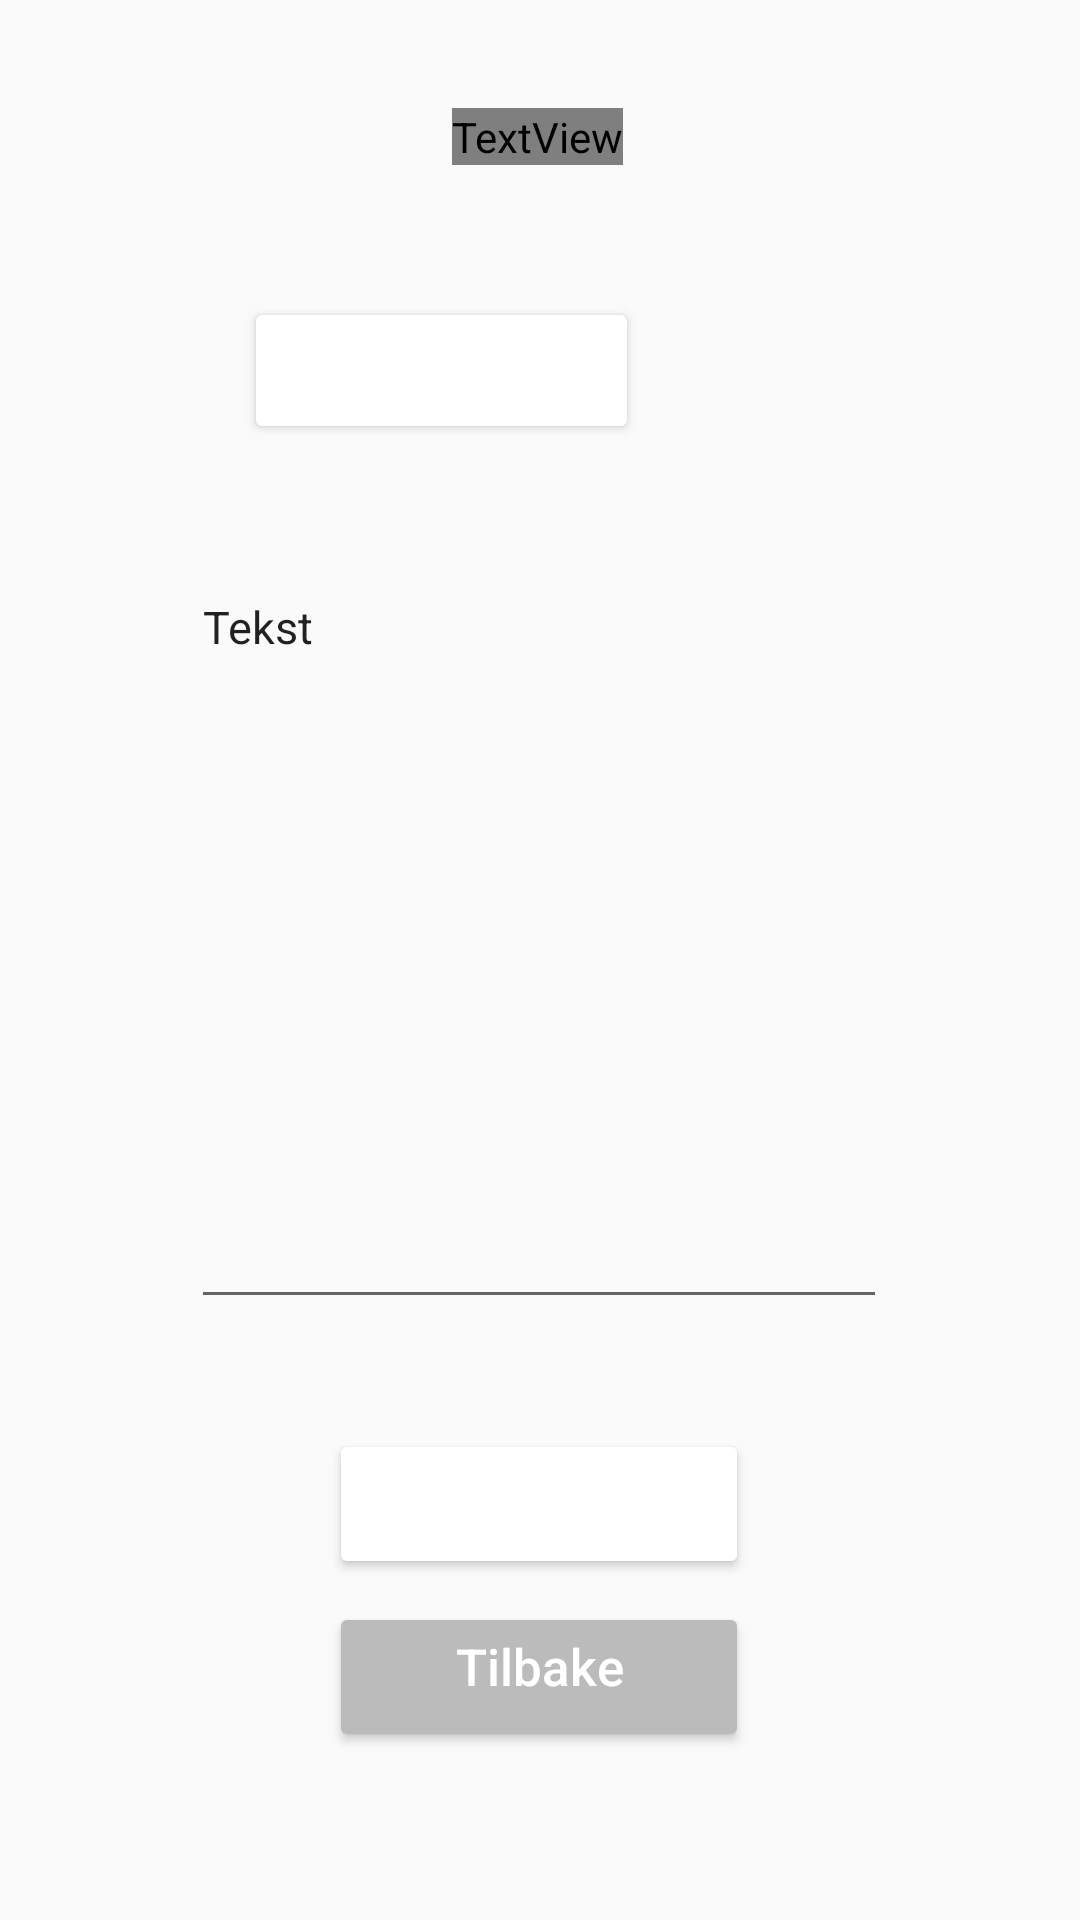

This screen was rendered from an Android layout file. Write that file and the resources it references.
<!-- AndroidManifest.xml: application theme AppTheme -->
<!-- res/layout/inspiration_newpost.xml -->
<?xml version="1.0" encoding="utf-8"?>
<androidx.constraintlayout.widget.ConstraintLayout
    xmlns:android="http://schemas.android.com/apk/res/android"
    xmlns:app="http://schemas.android.com/apk/res-auto"
    xmlns:tools="http://schemas.android.com/tools"
    android:layout_width="match_parent"
    android:layout_height="match_parent">

    <TextView
        android:id="@+id/textView3"
        android:layout_width="wrap_content"
        android:layout_height="wrap_content"
        android:layout_marginTop="36dp"
        android:gravity="center_horizontal"
        android:text="@string/inspiration_newpost"
        android:textAlignment="center"
        android:textColor="@color/prime"
        android:textSize="40sp"
        app:layout_constraintEnd_toEndOf="parent"
        app:layout_constraintHorizontal_bias="0.497"
        app:layout_constraintStart_toStartOf="parent"
        app:layout_constraintTop_toTopOf="parent" />

    <Button
        android:id="@+id/newpost"
        android:layout_width="wrap_content"
        android:layout_height="49dp"
        android:layout_marginTop="44dp"
        android:gravity="center_horizontal"
        android:text="@string/inspiration_newpic"
        android:textAlignment="center"
        android:textAllCaps="false"
        android:textColor="@color/white"
        android:textSize="17sp"
        app:backgroundTint="@color/prime"
        app:layout_constraintEnd_toEndOf="parent"
        app:layout_constraintHorizontal_bias="0.356"
        app:layout_constraintStart_toStartOf="parent"
        app:layout_constraintTop_toBottomOf="@+id/textView3" />

    <EditText
        android:id="@+id/newpost_text"
        android:layout_width="232dp"
        android:layout_height="251dp"
        android:layout_marginTop="16dp"
        android:ems="10"
        android:gravity="start"
        android:inputType="textPersonName"
        android:text="Tekst"
        android:textAlignment="textStart"
        android:textSize="15sp"
        app:layout_constraintBottom_toTopOf="@+id/inspiration_back"
        app:layout_constraintEnd_toEndOf="parent"
        app:layout_constraintHorizontal_bias="0.497"
        app:layout_constraintStart_toStartOf="parent"
        app:layout_constraintTop_toBottomOf="@+id/newpost"
        app:layout_constraintVertical_bias="0.206" />

    <Button
        android:id="@+id/inspiration_save"
        android:layout_width="140dp"
        android:layout_height="50dp"
        android:layout_marginTop="28dp"
        android:gravity="center_horizontal"
        android:text="@string/inspiration_save"
        android:textAlignment="center"
        android:textAllCaps="false"
        android:textColor="@color/white"
        android:textSize="17sp"
        app:backgroundTint="@color/prime"
        app:layout_constraintBottom_toTopOf="@+id/inspiration_back"
        app:layout_constraintEnd_toEndOf="parent"
        app:layout_constraintHorizontal_bias="0.498"
        app:layout_constraintStart_toStartOf="parent"
        app:layout_constraintTop_toBottomOf="@+id/newpost_text"
        app:layout_constraintVertical_bias="0.531" />

    <Button
        android:id="@+id/inspiration_back"
        android:layout_width="140dp"
        android:layout_height="50dp"
        android:layout_marginBottom="56dp"
        android:gravity="center_horizontal"
        android:text="@string/inspiration_back"
        android:textAlignment="center"
        android:textAllCaps="false"
        android:textColor="@color/white"
        android:textSize="17sp"
        app:backgroundTint="@color/gray"
        app:layout_constraintBottom_toBottomOf="parent"
        app:layout_constraintEnd_toEndOf="parent"
        app:layout_constraintHorizontal_bias="0.498"
        app:layout_constraintStart_toStartOf="parent" />
</androidx.constraintlayout.widget.ConstraintLayout>
<!-- resources referenced by this layout -->
<resources>
  <color name="gray">#bbbbbb</color>
  <color name="white">#FFFFFFFF</color>
  <string name="inspiration_back">Tilbake</string>
  <string name="inspiration_newpic">Last opp bilde</string>
  <string name="inspiration_newpost">Nytt innlegg</string>
  <string name="inspiration_save">Publiser</string>
  <style name="AppTheme" parent="Theme.AppCompat.Light.NoActionBar">
          
  
          <item name="colorPrimary">@color/purple_500</item>
          <item name="colorPrimaryVariant">@color/purple_700</item>
          <item name="colorOnPrimary">@color/white</item>
          
          <item name="colorSecondary">@color/teal_200</item>
          <item name="colorSecondaryVariant">@color/teal_700</item>
          <item name="colorOnSecondary">@color/black</item>
          
          <item name="android:statusBarColor" tools:targetApi="l">?attr/colorPrimaryVariant</item>
          
      </style>
  <color name="purple_500">#FF6200EE</color>
  <color name="purple_700">#FF3700B3</color>
  <color name="teal_200">#FF03DAC5</color>
  <color name="teal_700">#FF018786</color>
  <color name="black">#FF000000</color>
</resources>
